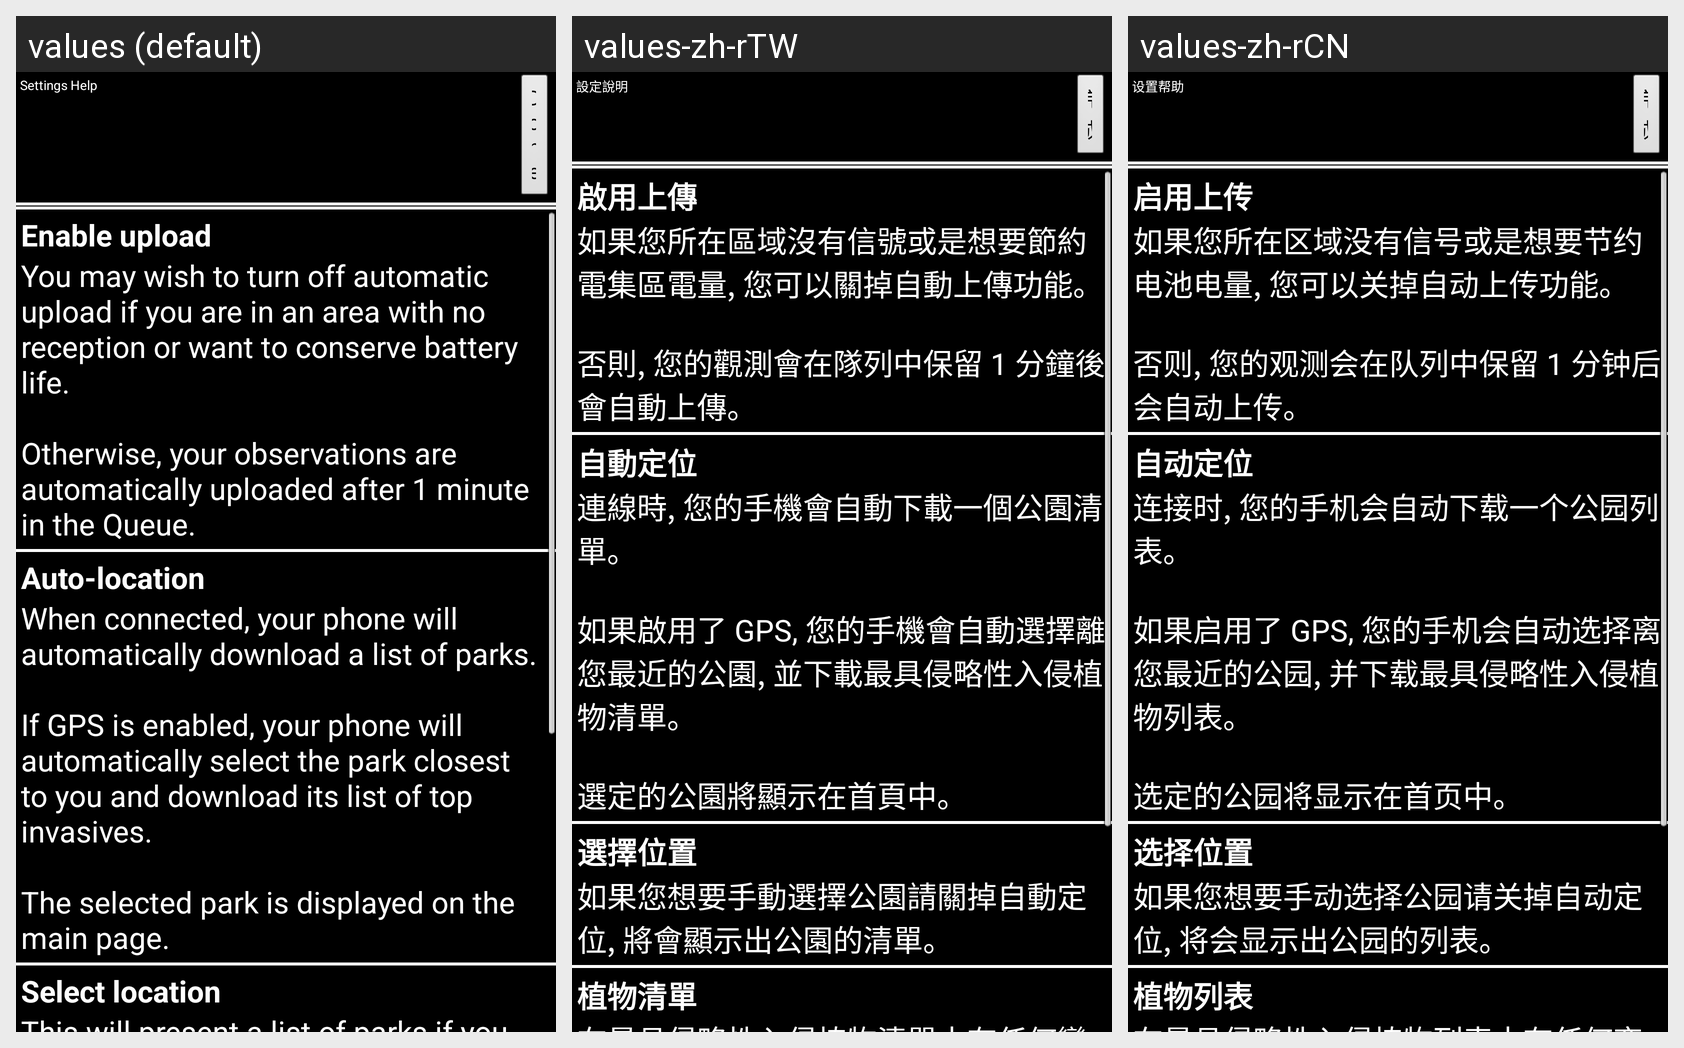

For this localized Android screen grid, give each drawn string resource with its value in every locale shown.
Android screen res/layout/settings_help.xml rendered under 3 locales, left to right: values (default), values-zh-rTW, values-zh-rCN. Device: Nexus 5 (rendered at 1080×1920; each locale shown at half size, 540×960, under a caption strip naming it); theme android:Theme.NoTitleBar.
Strings drawn on this screen, with the default value and each locale's value (text and hints the layout hard-codes, and strings that could not be matched under every locale, appear in the picture but are not listed):

help_settings_title
  values: Settings Help
  values-zh-rTW: 設定說明
  values-zh-rCN: 设置帮助

done
  values: Done
  values-zh-rTW: 完成
  values-zh-rCN: 完成

help_settings_1
  values: Enable upload
  values-zh-rTW: 啟用上傳
  values-zh-rCN: 启用上传

help_settings_2
  values: You may wish to turn off automatic upload if you are in an area with no reception or want to conserve battery life.
      
      Otherwise, your observations are automatically uploaded after 1 minute in the Queue.
  values-zh-rTW: 如果您所在區域沒有信號或是想要節約電集區電量, 您可以關掉自動上傳功能。
      
      否則, 您的觀測會在隊列中保留 1 分鐘後會自動上傳。
  values-zh-rCN: 如果您所在区域没有信号或是想要节约电池电量, 您可以关掉自动上传功能。
      
      否则, 您的观测会在队列中保留 1 分钟后会自动上传。

help_settings_3
  values: Auto-location
  values-zh-rTW: 自動定位
  values-zh-rCN: 自动定位

help_settings_4
  values: When connected, your phone will automatically download a list of parks.
      
      If GPS is enabled, your phone will automatically select the park closest to you and download its list of top invasives.
      
      The selected park is displayed on the main page.
  values-zh-rTW: 連線時, 您的手機會自動下載一個公園清單。
      
      如果啟用了 GPS, 您的手機會自動選擇離您最近的公園, 並下載最具侵略性入侵植物清單。
      
      選定的公園將顯示在首頁中。
  values-zh-rCN: 连接时, 您的手机会自动下载一个公园列表。
      
      如果启用了 GPS, 您的手机会自动选择离您最近的公园, 并下载最具侵略性入侵植物列表。
      
      选定的公园将显示在首页中。

help_settings_5
  values: Select location
  values-zh-rTW: 選擇位置
  values-zh-rCN: 选择位置

help_settings_6
  values: This will present a list of parks if you wish to manually select a park and turn off Auto-location.
  values-zh-rTW: 如果您想要手動選擇公園請關掉自動定位, 將會顯示出公園的清單。
  values-zh-rCN: 如果您想要手动选择公园请关掉自动定位, 将会显示出公园的列表。
